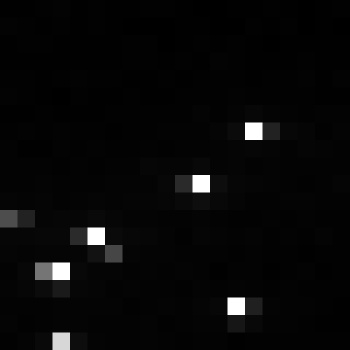

The file beside this chart, header and first rows:
, xmin, ymin, lat, lon, area, perimeter, max_nanowatts, min_nanowatts, moonlight_illumination, clear_sky_confidence, mean_nanowatts
0, 988, 3857, -6.391, -6.391, 2.0, 0.0, 190, 0.281, 11.86, 0.0, 3.888
